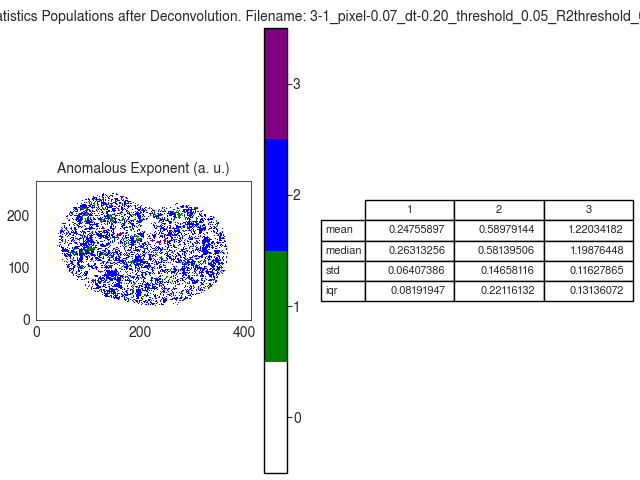

Data behind this chart, as committed beside it:
A
, 1, 2, 3
mean, 0.2476, 0.5898, 1.22
median, 0.2631, 0.5814, 1.199
std, 0.06407, 0.1466, 0.1163
iqr, 0.08192, 0.2212, 0.1314
